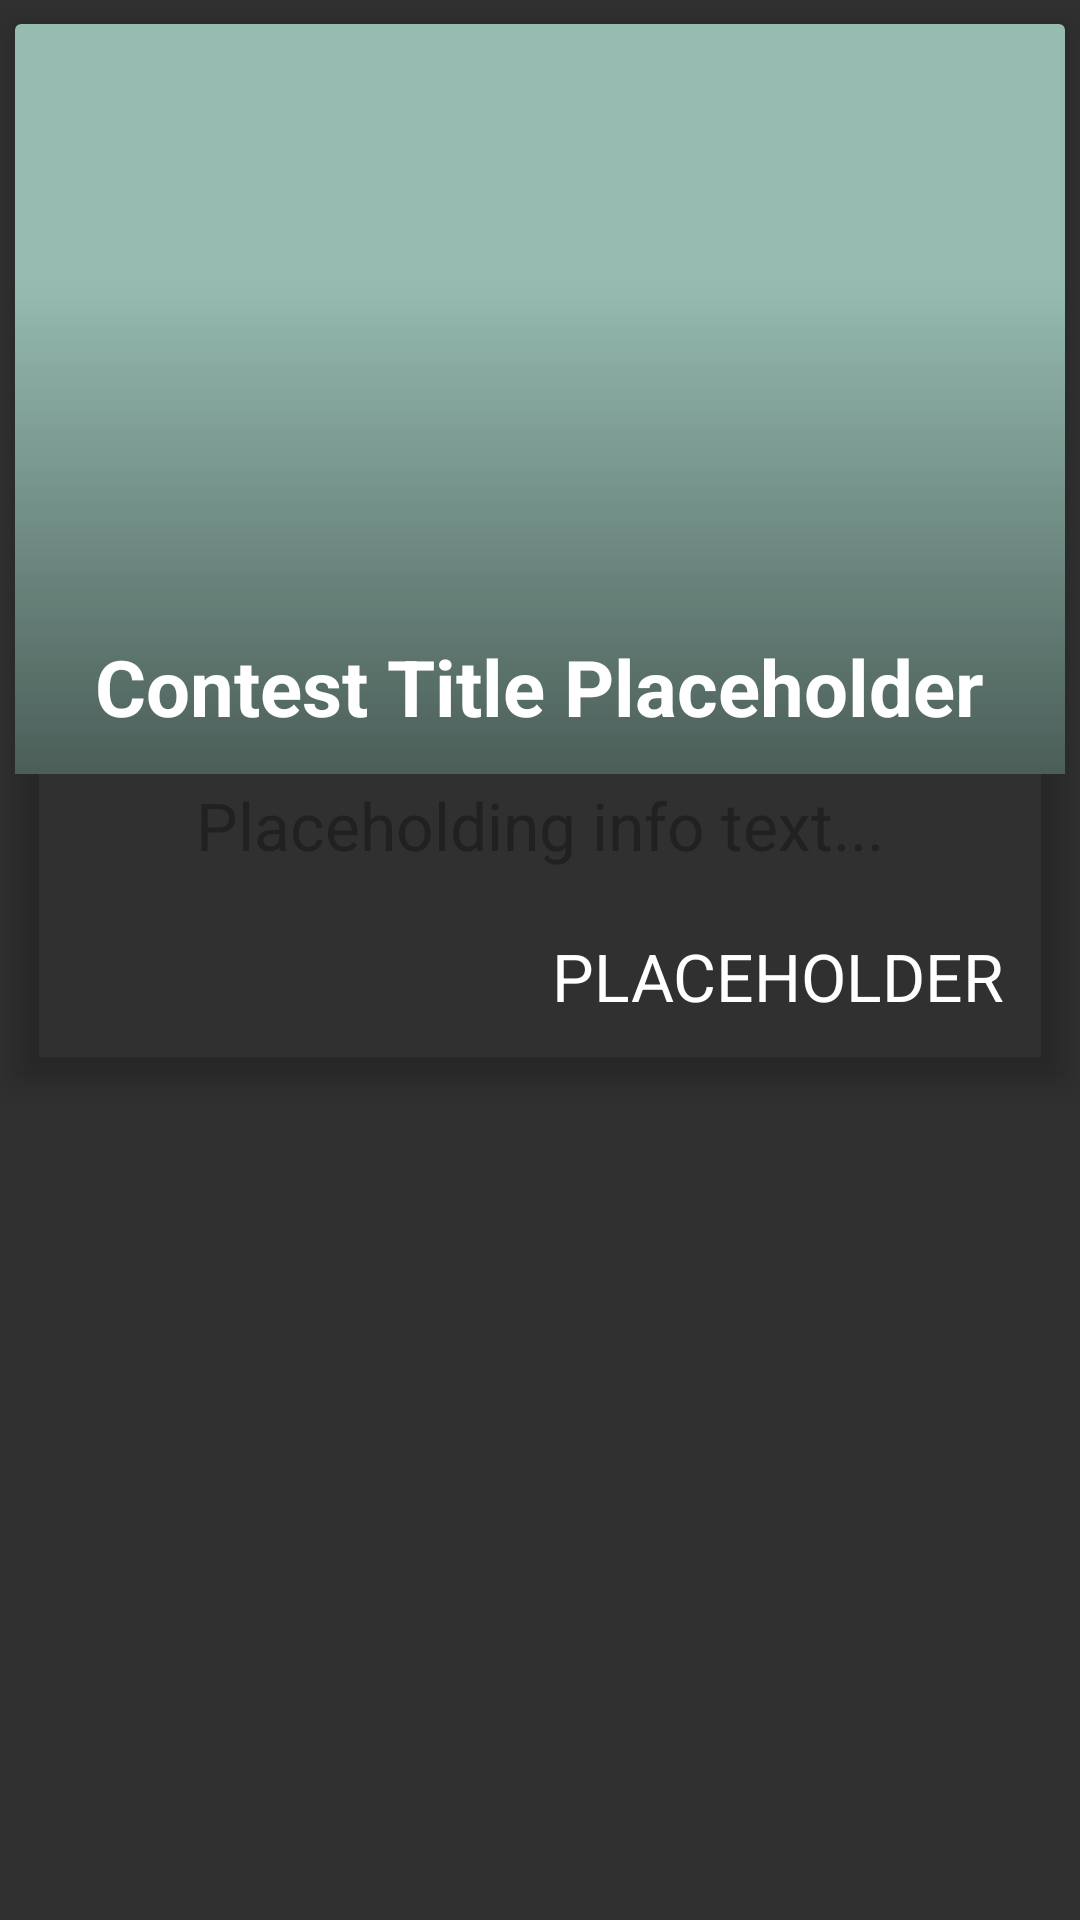

Produce the Android XML layout that renders to this screen, including the resource entries it uses.
<!-- AndroidManifest.xml: application theme AppTheme -->
<!-- res/layout/current_bracket_card.xml -->
<?xml version="1.0" encoding="utf-8"?>
<LinearLayout xmlns:android="http://schemas.android.com/apk/res/android"
    xmlns:card_view="http://schemas.android.com/apk/res-auto"
    android:layout_width="match_parent"
    android:layout_height="match_parent"
    android:orientation="vertical"
    android:gravity="center_horizontal">


    <android.support.v7.widget.CardView
        android:id="@+id/current_bracket_card"
        android:layout_width="350dp"
        android:layout_height="350dp"
        android:layout_gravity="center"
        card_view:cardBackgroundColor="@color/cardBackground"
        card_view:cardCornerRadius="2dp"
        android:layout_margin="8dp"
        android:longClickable="true"
        android:translationZ="4dp">

        <RelativeLayout
            android:layout_width="match_parent"
            android:layout_height="match_parent"
            android:layout_gravity="bottom"
            android:background="#00000000">

            <TableLayout
                android:layout_width="match_parent"
                android:layout_height="wrap_content"
                android:id="@+id/images_table_layout">

                <TableRow>

                    <ImageView
                        android:id="@+id/contestant_image_view_0"
                        android:layout_width="125dp"
                        android:layout_height="125dp"
                        android:background="@color/colorAccent" />

                    <ImageView
                        android:id="@+id/contestant_image_view_1"
                        android:layout_width="125dp"
                        android:layout_height="125dp"
                        android:background="@color/colorAccent" />

                    <ImageView
                        android:id="@+id/contestant_image_view_2"
                        android:layout_width="125dp"
                        android:layout_height="125dp"
                        android:background="@color/colorAccent" />
                </TableRow>

                <TableRow>

                    <ImageView
                        android:id="@+id/contestant_image_view_3"
                        android:layout_width="125dp"
                        android:layout_height="125dp"
                        android:background="@color/colorAccent" />

                    <ImageView
                        android:id="@+id/contestant_image_view_4"
                        android:layout_width="125dp"
                        android:layout_height="125dp"
                        android:background="@color/colorAccent" />

                    <ImageView
                        android:id="@+id/contestant_image_view_5"
                        android:layout_width="125dp"
                        android:layout_height="125dp"
                        android:background="@color/colorAccent" />
                </TableRow>

            </TableLayout>

            <FrameLayout
                android:layout_width="fill_parent"
                android:layout_height="165dp"
                android:layout_alignBottom="@id/images_table_layout"
                android:background="@drawable/linear_gradient"
                android:visibility="visible" />

            <TextView
                android:id="@+id/info_text_view"
                android:layout_width="wrap_content"
                android:layout_height="wrap_content"
                android:layout_above="@+id/action_button"
                android:layout_centerHorizontal="true"
                android:layout_marginBottom="3dp"
                android:text="Placeholding info text..."
                android:textAppearance="?android:attr/textAppearanceLarge"
                android:textColor="@color/colorTextPrimary" />

            <TextView
                android:id="@+id/current_bracket_title_text_view"
                android:layout_width="wrap_content"
                android:layout_height="wrap_content"
                android:layout_above="@+id/info_text_view"
                android:layout_centerHorizontal="true"
                android:layout_marginBottom="14dp"
                android:text="Contest Title Placeholder"
                android:textAppearance="?android:attr/textAppearanceLarge"
                android:textSize="26sp"
                android:textStyle="bold" />

            <Button
                android:id="@+id/action_button"
                android:layout_width="wrap_content"
                android:layout_height="wrap_content"
                android:layout_alignParentBottom="true"
                android:layout_alignParentEnd="true"
                android:layout_alignParentRight="true"
                android:text="PLACEHOLDER"
                android:textAppearance="?android:attr/textAppearanceLarge"
                android:textColor="@color/cardActionText"
                style="?android:attr/borderlessButtonStyle"
                android:textSize="22sp"
                android:clickable="true"
                android:layout_margin="8dp" />

        </RelativeLayout>
    </android.support.v7.widget.CardView>
</LinearLayout>
<!-- resources referenced by this layout -->
<resources>
  <color name="colorAccent">#96BCB1</color>
  <color name="colorTextPrimary">#212121</color>
  <!-- drawable linear_gradient (drawable) -->
  <?xml version="1.0" encoding="utf-8"?>
  <shape xmlns:android="http://schemas.android.com/apk/res/android">
      <solid
          android:color="@color/colorPrimaryDark"/>
  
      <gradient
          android:type="linear"
          android:startColor="#80000000"
          android:endColor="#00000000"
          android:angle="90"/>
  </shape>
  <style name="AppTheme" parent="Theme.AppCompat">
          
          <item name="colorPrimary">@color/colorPrimary</item>
          <item name="colorPrimaryDark">@color/colorPrimaryDark</item>
          <item name="colorAccent">@color/colorAccent</item>
          <item name="android:textColorPrimary">@color/colorText</item>
      </style>
  <color name="colorPrimaryDark">#1B1E24</color>
  <color name="colorPrimary">#333945</color>
  <color name="colorText">#FFFFFF</color>
</resources>
